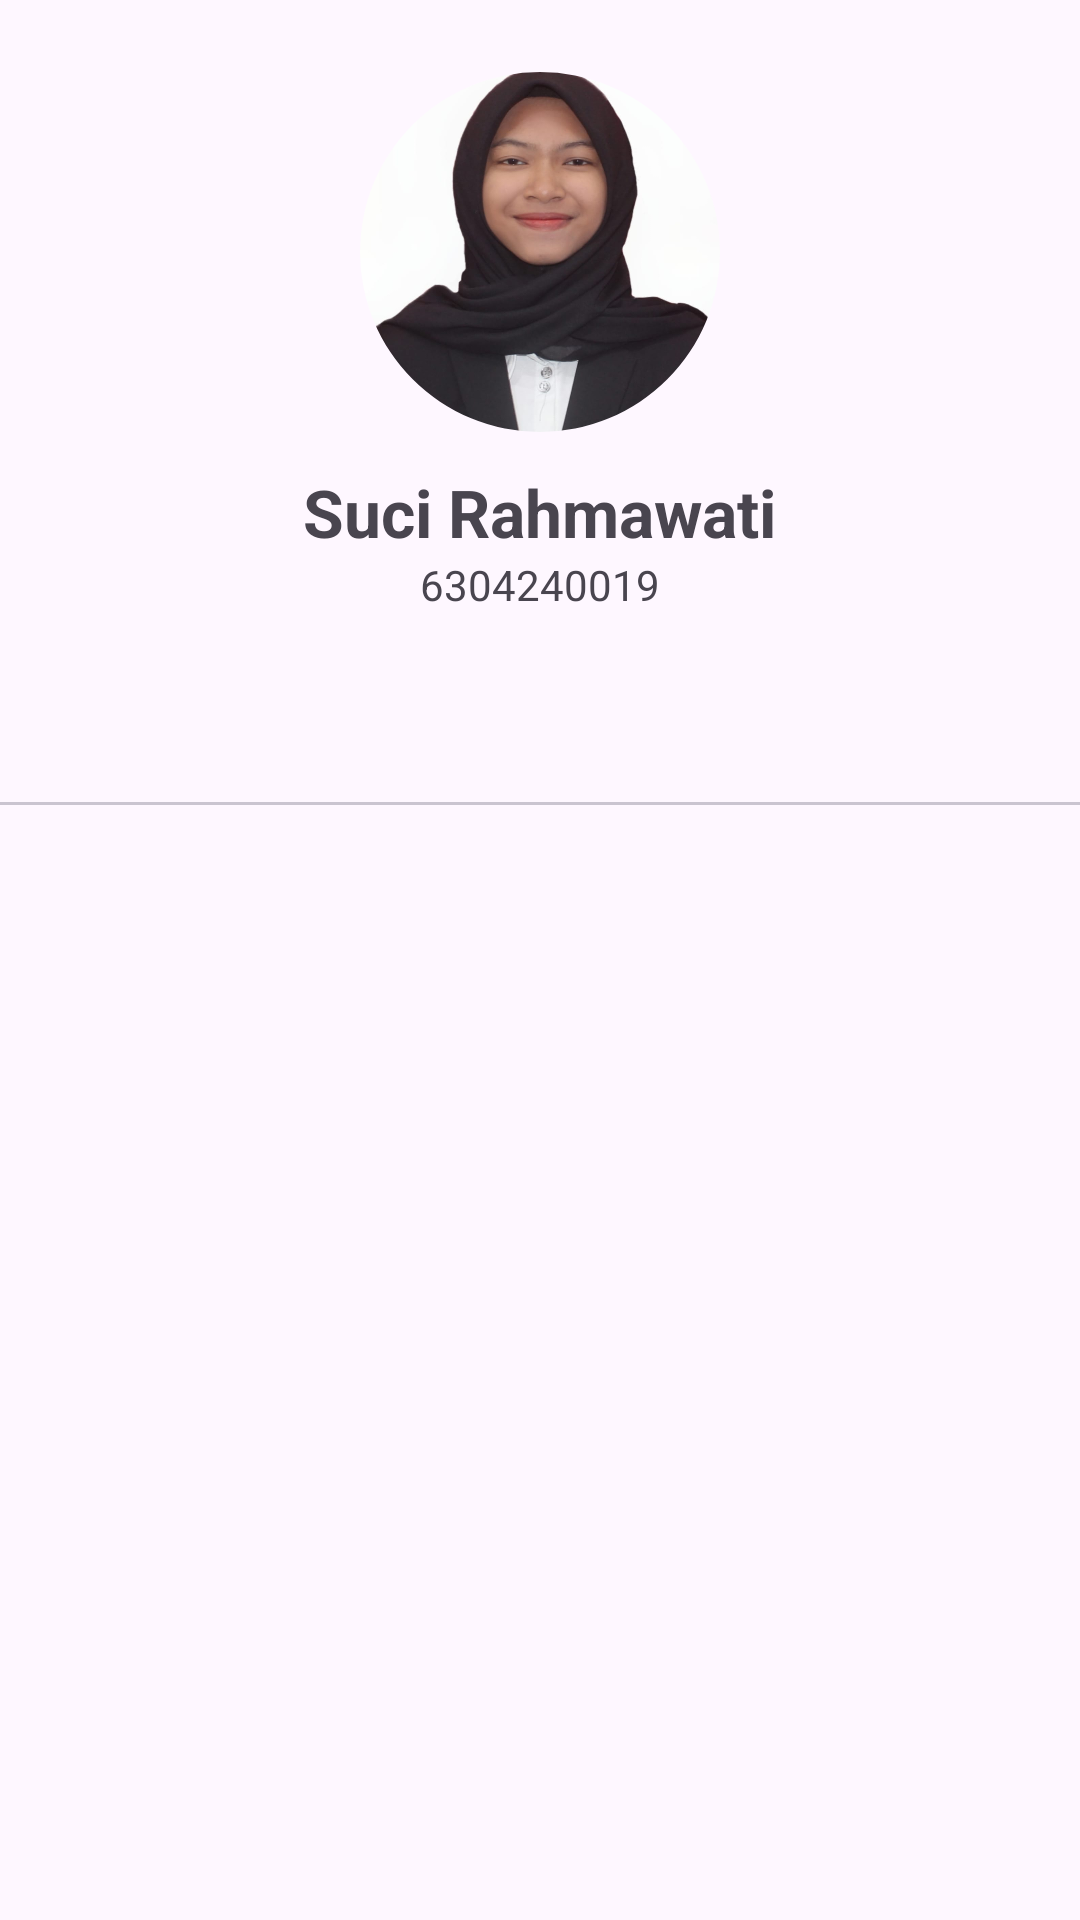

Here is an Android app screen rendered from its layout file. Give the layout XML and the strings, colors and styles it references.
<!-- AndroidManifest.xml: application theme Theme.UtsMobileApp -->
<!-- res/layout/fragment_about.xml -->
<?xml version="1.0" encoding="utf-8"?>
<LinearLayout xmlns:android="http://schemas.android.com/apk/res/android"
    xmlns:app="http://schemas.android.com/apk/res-auto"
    xmlns:tools="http://schemas.android.com/tools"
    android:layout_width="match_parent"
    android:layout_height="match_parent"
    android:gravity="center_horizontal"
    android:orientation="vertical"
    tools:context=".ui.about.AboutFragment">

    
    <com.google.android.material.imageview.ShapeableImageView
        android:id="@+id/imgProfile"
        android:layout_width="120dp"
        android:layout_height="120dp"
        android:layout_marginTop="24dp"
        android:contentDescription="@string/foto_profil"
        android:scaleType="centerCrop"
        android:src="@drawable/foto_profil"
        app:shapeAppearanceOverlay="@style/ShapeAppearanceOverlay.App.CircleImage" />

    <TextView
        android:id="@+id/tvNamaHeader"
        android:layout_width="wrap_content"
        android:layout_height="wrap_content"
        android:layout_marginTop="12dp"
        android:text="@string/profile_nama"
        android:textSize="22sp"
        android:textStyle="bold" />

    <TextView
        android:id="@+id/tvNimHeader"
        android:layout_width="wrap_content"
        android:layout_height="wrap_content"
        android:text="@string/profile_nim"
        android:textSize="14sp" />

    <com.google.android.material.tabs.TabLayout
        android:id="@+id/tabLayout"
        android:layout_width="match_parent"
        android:layout_height="wrap_content"
        android:layout_marginTop="16dp"
        app:tabGravity="fill"
        app:tabMode="fixed" />

    <androidx.viewpager2.widget.ViewPager2
        android:id="@+id/viewPager"
        android:layout_width="match_parent"
        android:layout_height="0dp"
        android:layout_weight="1" />

</LinearLayout>
<!-- resources referenced by this layout -->
<resources>
  <!-- drawable foto_profil: jpg bitmap (drawable, 48301 bytes) -->
  <string name="foto_profil">Foto profil</string>
  <string name="profile_nama">Suci Rahmawati</string>
  <string name="profile_nim">6304240019</string>
  <style name="ShapeAppearanceOverlay.App.CircleImage" parent="">
          <item name="cornerFamily">rounded</item>
          <item name="cornerSize">50%</item>
      </style>
  <style name="Theme.UtsMobileApp" parent="Base.Theme.UtsMobileApp" />
  <style name="Base.Theme.UtsMobileApp" parent="Theme.Material3.DayNight.NoActionBar">
          
      </style>
</resources>
